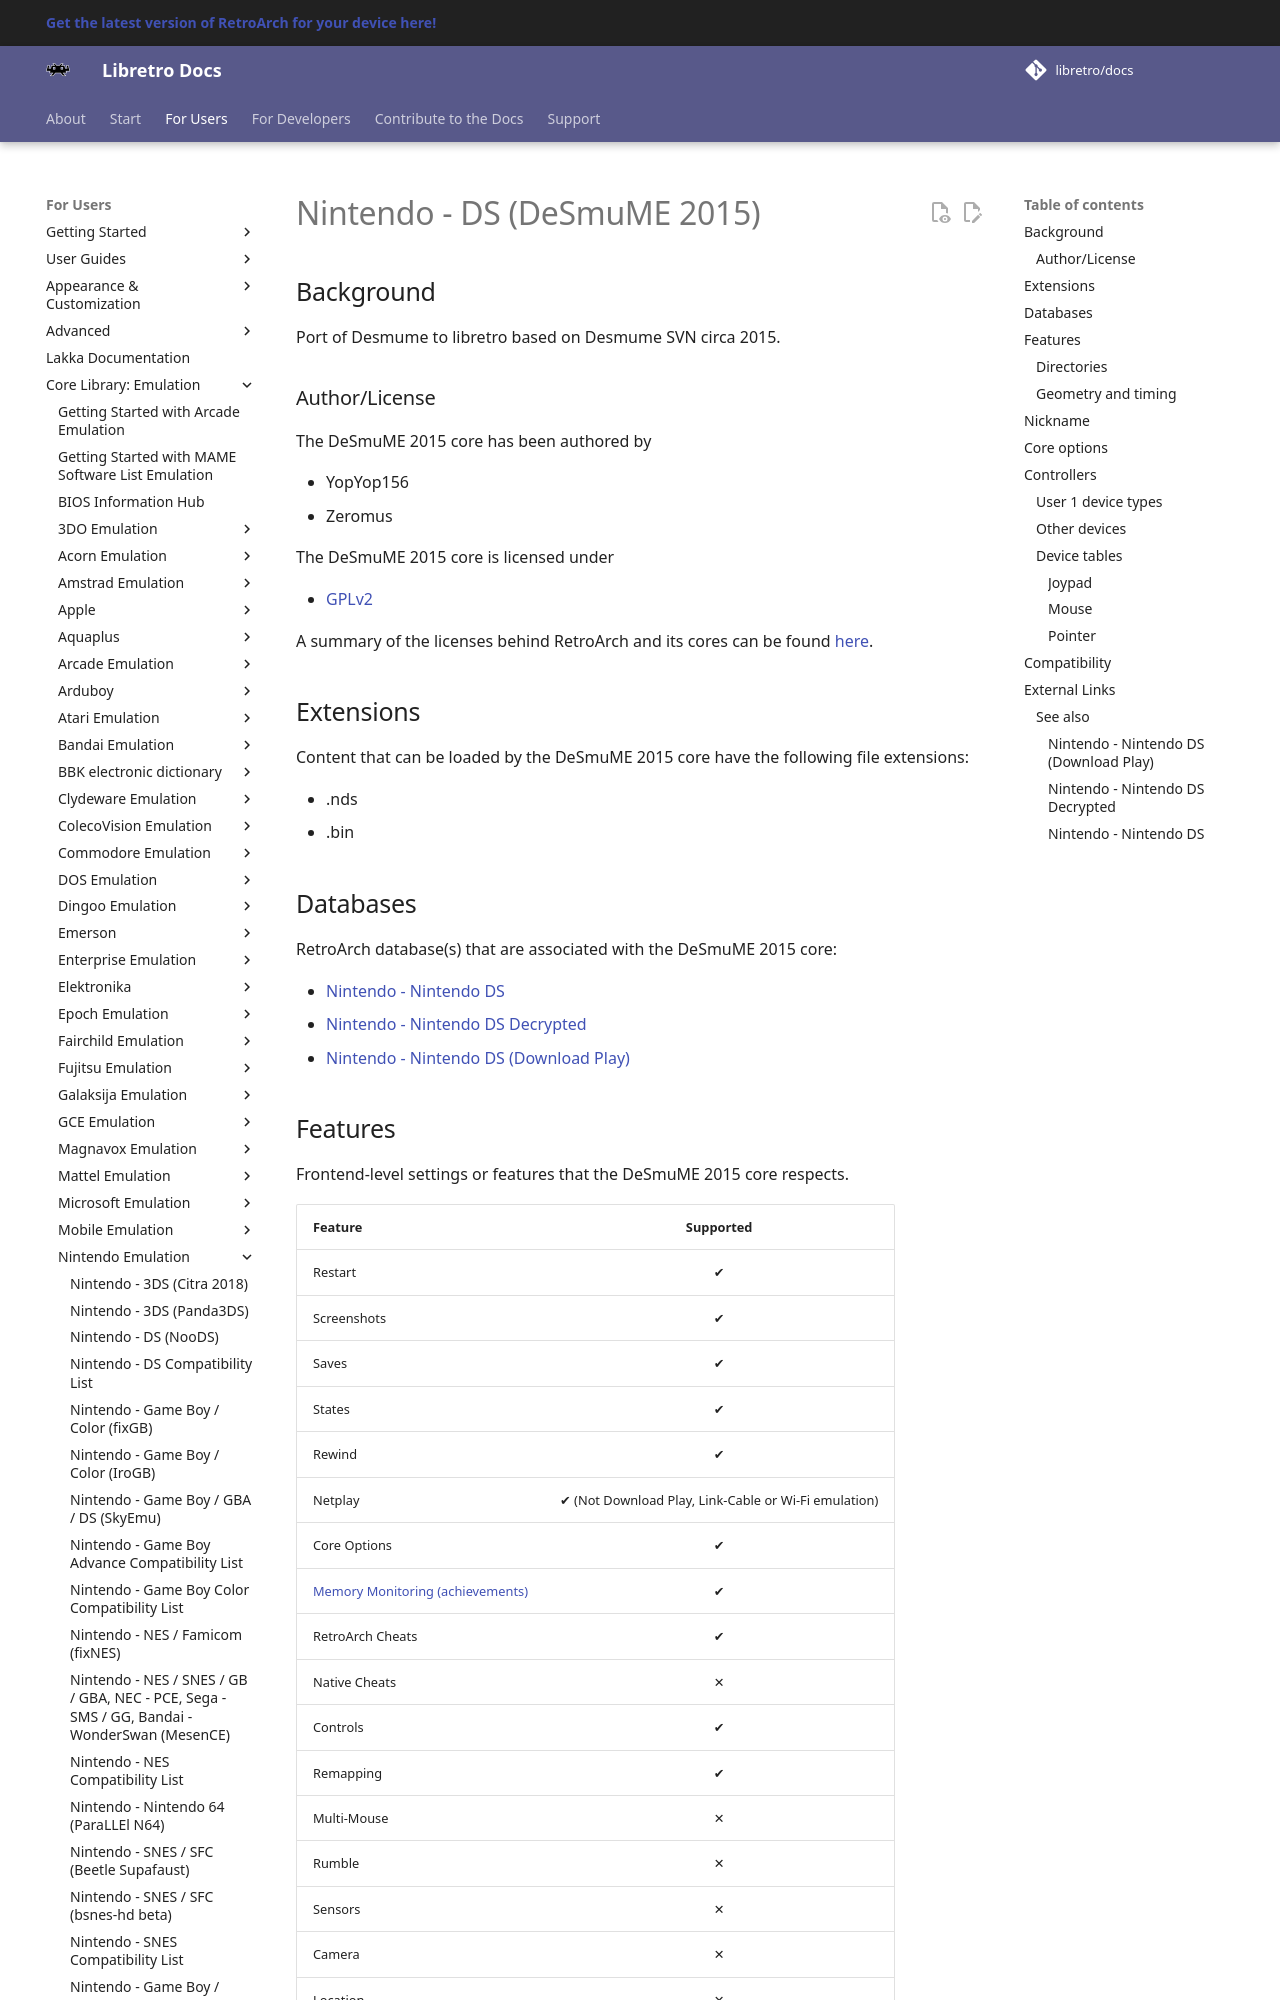

repository: libretro/docs · page: library/desmume_2015/index.html · generator: mkdocs

---
title: "DeSmuME 2015 – Nintendo DS core for RetroArch"
description: "RetroArch DeSmuME 2015 core (Nintendo DS): core options and controls. Port of Desmume to libretro based on Desmume SVN circa 2015."
---

# Nintendo - DS (DeSmuME 2015)

## Background

Port of Desmume to libretro based on Desmume SVN circa 2015.

### Author/License

The DeSmuME 2015 core has been authored by

- YopYop156
- Zeromus

The DeSmuME 2015 core is licensed under

- [GPLv2](https://github.com/libretro/desmume2015/blob/master/desmume/COPYING)

A summary of the licenses behind RetroArch and its cores can be found [here](../development/licenses.md).

## Extensions

Content that can be loaded by the DeSmuME 2015 core have the following file extensions:

- .nds
- .bin

## Databases

RetroArch database(s) that are associated with the DeSmuME 2015 core:

- [Nintendo - Nintendo DS](https://github.com/libretro/libretro-database/blob/master/rdb/Nintendo%20-%20Nintendo%20DS.rdb)
- [Nintendo - Nintendo DS Decrypted](https://github.com/libretro/libretro-database/blob/master/rdb/Nintendo%20-%20Nintendo%20DS%20Decrypted.rdb)
- [Nintendo - Nintendo DS (Download Play)](https://github.com/libretro/libretro-database/blob/master/rdb/Nintendo%20-%20Nintendo%20DS%20(Download%20Play).rdb)

## Features

Frontend-level settings or features that the DeSmuME 2015 core respects.

| Feature           | Supported |
|-------------------|:---------:|
| Restart           | ✔         |
| Screenshots       | ✔         |
| Saves             | ✔         |
| States            | ✔         |
| Rewind            | ✔         |
| Netplay           | ✔ (Not Download Play, Link-Cable or Wi-Fi emulation)         |
| Core Options      | ✔         |
| [Memory Monitoring (achievements)](../guides/memorymonitoring.md) | ✔         |
| RetroArch Cheats  | ✔         |
| Native Cheats     | ✕         |
| Controls          | ✔         |
| Remapping         | ✔         |
| Multi-Mouse       | ✕         |
| Rumble            | ✕         |
| Sensors           | ✕         |
| Camera            | ✕         |
| Location          | ✕         |
| Subsystem         | ✕         |
| [Softpatching](../guides/softpatching.md) | ✕         |
| Disk Control      | ✕         |
| Username          | ✕         |
| Language          | ✕         |
| Crop Overscan     | ✕         |
| LEDs              | ✕         |
